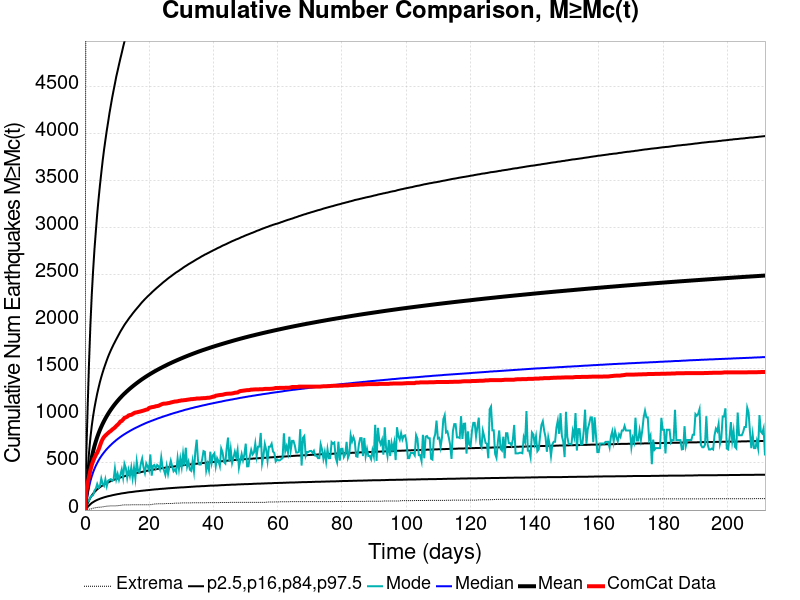

Source data for this figure (header and first rows):
Time (days), ComCat Data, Simulation Mean, Simulation Median, Simulation Mode, Simulation Minimum, Simulation Maximum, 2.5 %-ile, 16 %-ile, 84 %-ile, 97.5 %-ile
0.0, 0.0, 0.0, 0.0, 0.0, 0.0, 0.0, 0.0, 0.0, 0.0, 0.0
0.4244, 198.0, 144.4, 92.0, 35.0, 1.0, 8240, 16.0, 37.0, 235.0, 597.0
0.8487, 287.0, 264.3, 169.0, 92.0, 4.0, 14554, 32.0, 70.0, 427.0, 1095
1.273, 357.0, 377.7, 242.0, 102.0, 10.0, 20386, 48.0, 102.0, 608.0, 1562
1.697, 424.0, 477.6, 307.0, 136.0, 11.0, 25551, 62.0, 131.0, 767.0, 1963
2.122, 477.0, 557, 358.0, 151.0, 14.0, 29790, 75.0, 154.0, 893.0, 2284
2.546, 520.0, 623.1, 401.0, 158.0, 20.0, 33069, 84.0, 174.0, 998.0, 2544
2.971, 554.0, 679.7, 438.0, 207.0, 23.0, 35839, 93.0, 191.0, 1087, 2770
3.395, 585.0, 729.3, 471.0, 228.0, 25.0, 38855, 101.0, 206.0, 1164, 2960
3.819, 609.0, 774, 500.0, 277.0, 28.0, 41051, 108.0, 220.0, 1236, 3144
4.244, 641.0, 814, 527.0, 239.0, 30.0, 42937, 114.0, 232.0, 1299, 3302
4.668, 681.0, 850.7, 551.0, 253.0, 30.0, 44754, 120.0, 243.0, 1359, 3446
5.092, 722.0, 884.4, 573.0, 335.0, 32.0, 46375, 125.0, 253.0, 1412, 3579
5.517, 753.0, 915.5, 593.0, 279.0, 34.0, 47839, 130.0, 262.0, 1461, 3708
5.941, 776.0, 944.4, 612.0, 257.0, 37.0, 49167, 135.0, 271.0, 1506, 3823
6.366, 791.0, 971.5, 630.0, 327.0, 39.0, 50422, 139.0, 279.0, 1548, 3926
6.79, 805.0, 997.1, 647.0, 252.0, 41.0, 51569, 143.0, 286.0, 1589, 4027
7.214, 818.0, 1021, 662.0, 312.0, 42.0, 52651, 147.0, 294.0, 1628, 4118
7.639, 831.0, 1044, 677.0, 321.0, 43.0, 53651, 150.0, 301.0, 1663, 4213
8.063, 840.0, 1066, 691.0, 328.0, 44.0, 54624, 153.0, 307.0, 1696, 4296
8.487, 855.0, 1086, 705.0, 310.0, 45.0, 55506, 157.0, 313.0, 1727, 4379
8.912, 865.0, 1106, 718.0, 323.0, 45.0, 56446, 160.0, 320.0, 1757, 4454
9.336, 877.0, 1124, 730.0, 440.0, 45.0, 57272, 163.0, 325.0, 1785, 4527
9.76, 893.0, 1142, 743.0, 327.0, 45.0, 58174, 166.0, 331.0, 1813, 4602
10.18, 906.0, 1160, 754.0, 383.0, 46.0, 58872, 169.0, 336.0, 1840, 4665
10.61, 920.0, 1176, 765.0, 320.0, 48.0, 59552, 171.0, 341.0, 1867, 4730
11.03, 940.0, 1192, 776.0, 375.0, 49.0, 60264, 174.0, 346.0, 1894, 4793
11.46, 946.0, 1207, 786.0, 431.0, 52.0, 61038, 177.0, 350.0, 1918, 4852
11.88, 961.0, 1222, 796.0, 344.0, 54.0, 61734, 179.0, 355.0, 1942, 4915
12.31, 979.0, 1236, 805.0, 490.0, 55.0, 62320, 181.0, 359.0, 1966, 4973
12.73, 984.0, 1250, 814.0, 446.0, 55.0, 63049, 183.0, 364.0, 1987, 5029
13.16, 991.0, 1263, 823.0, 342.0, 55.0, 63770, 186.0, 368.0, 2007, 5076
13.58, 1004, 1276, 831.0, 427.0, 55.0, 64329, 188.0, 372.0, 2028, 5128
14, 1009, 1289, 840.0, 362.0, 55.0, 65216, 190.0, 376.0, 2048, 5175
14.43, 1011, 1301, 848.0, 452.0, 56.0, 66358, 191.0, 380.0, 2066, 5228
14.85, 1020, 1313, 856.0, 338.0, 56.0, 67068, 193.0, 383.0, 2086, 5270
15.28, 1029, 1325, 864.0, 449.0, 56.0, 67691, 195.0, 387.0, 2104, 5317
15.7, 1035, 1336, 871.0, 337.0, 56.0, 68199, 197.0, 390.0, 2122, 5360
16.13, 1037, 1347, 878.0, 517.0, 56.0, 68863, 199.0, 394.0, 2139, 5406
16.55, 1041, 1358, 885.0, 414.0, 56.0, 69456, 200.0, 397.0, 2156, 5453
16.97, 1044, 1369, 892.0, 400.0, 56.0, 70079, 202.0, 400.0, 2173, 5493
17.4, 1048, 1379, 899.0, 492.0, 56.0, 70571, 204.0, 403.0, 2191, 5535
17.82, 1052, 1390, 906.0, 547.0, 57.0, 71280, 205.0, 406.0, 2208, 5573
18.25, 1056, 1399, 912.0, 451.0, 57.0, 71777, 207.0, 409.0, 2223, 5607
18.67, 1061, 1409, 919.0, 395.0, 57.0, 72258, 208.0, 413.0, 2239, 5648
19.1, 1066, 1418, 925.0, 495.0, 57.0, 72694, 210.0, 416.0, 2253, 5688
19.52, 1069, 1428, 931.0, 463.0, 57.0, 73220, 211.0, 418.0, 2268, 5724
19.95, 1083, 1437, 937.0, 424.0, 57.0, 73673, 213.0, 421.0, 2281, 5761
20.37, 1088, 1445, 942.0, 590.0, 57.0, 74096, 214.0, 424.0, 2295, 5792
20.79, 1092, 1454, 948.0, 365.0, 59.0, 74514, 216.0, 426.0, 2309, 5830
21.22, 1094, 1463, 953.0, 471.0, 62.0, 74909, 217.0, 429.0, 2323, 5860
21.64, 1097, 1471, 959.0, 479.0, 65.0, 75530, 219.0, 431.0, 2336, 5895
22.07, 1102, 1479, 964.0, 440.0, 65.0, 75965, 220.0, 434.0, 2349, 5928
22.49, 1104, 1487, 970.0, 479.0, 66.0, 76337, 221.0, 436.0, 2362, 5956
22.92, 1107, 1495, 975.0, 465.0, 67.0, 76689, 222.0, 439.0, 2374, 5984
23.34, 1114, 1503, 980.0, 432.0, 67.0, 77015, 224.0, 441.0, 2387, 6013
23.76, 1121, 1510, 985.0, 559.0, 67.0, 77360, 225.0, 443.0, 2399, 6043
24.19, 1127, 1518, 990.0, 454.0, 67.0, 77678, 226.0, 446.0, 2412, 6068
24.61, 1130, 1525, 995.0, 422.0, 67.0, 78009, 227.0, 448.0, 2424, 6092
25.04, 1130, 1532, 1000, 374.0, 69.0, 78343, 228.0, 450.0, 2435, 6118
... 440 more rows
